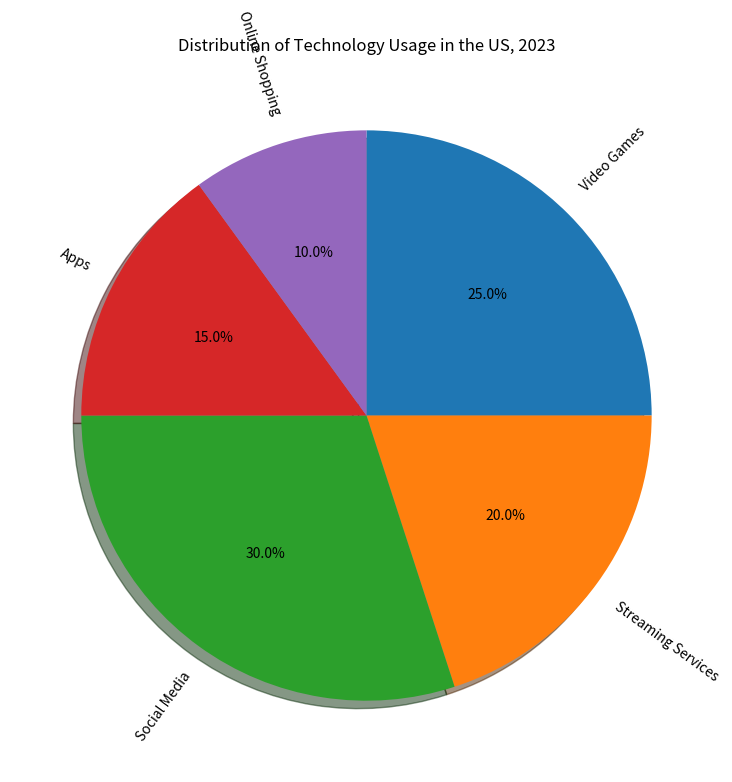

The script that saved this image: (Note: this script raises an exception after producing the figure.)

import matplotlib.pyplot as plt
import matplotlib as mpl

# Create figure before plotting
plt.figure(figsize=(10,8))

# Define data
types = ['Video Games', 'Streaming Services', 'Social Media', 'Apps', 'Online Shopping']
percentages = [25, 20, 30, 15, 10]

# Plot pie chart
plt.pie(percentages, labels=types, autopct='%1.1f%%',
        shadow=True, startangle=90, rotatelabels=True,
        counterclock=False, textprops={'wrap':True})

# Set title
plt.title('Distribution of Technology Usage in the US, 2023')

# Resize image
plt.tight_layout()

# Save the image
plt.savefig('pie chart/png/465.png')

# Clear the current image state
plt.clf()
